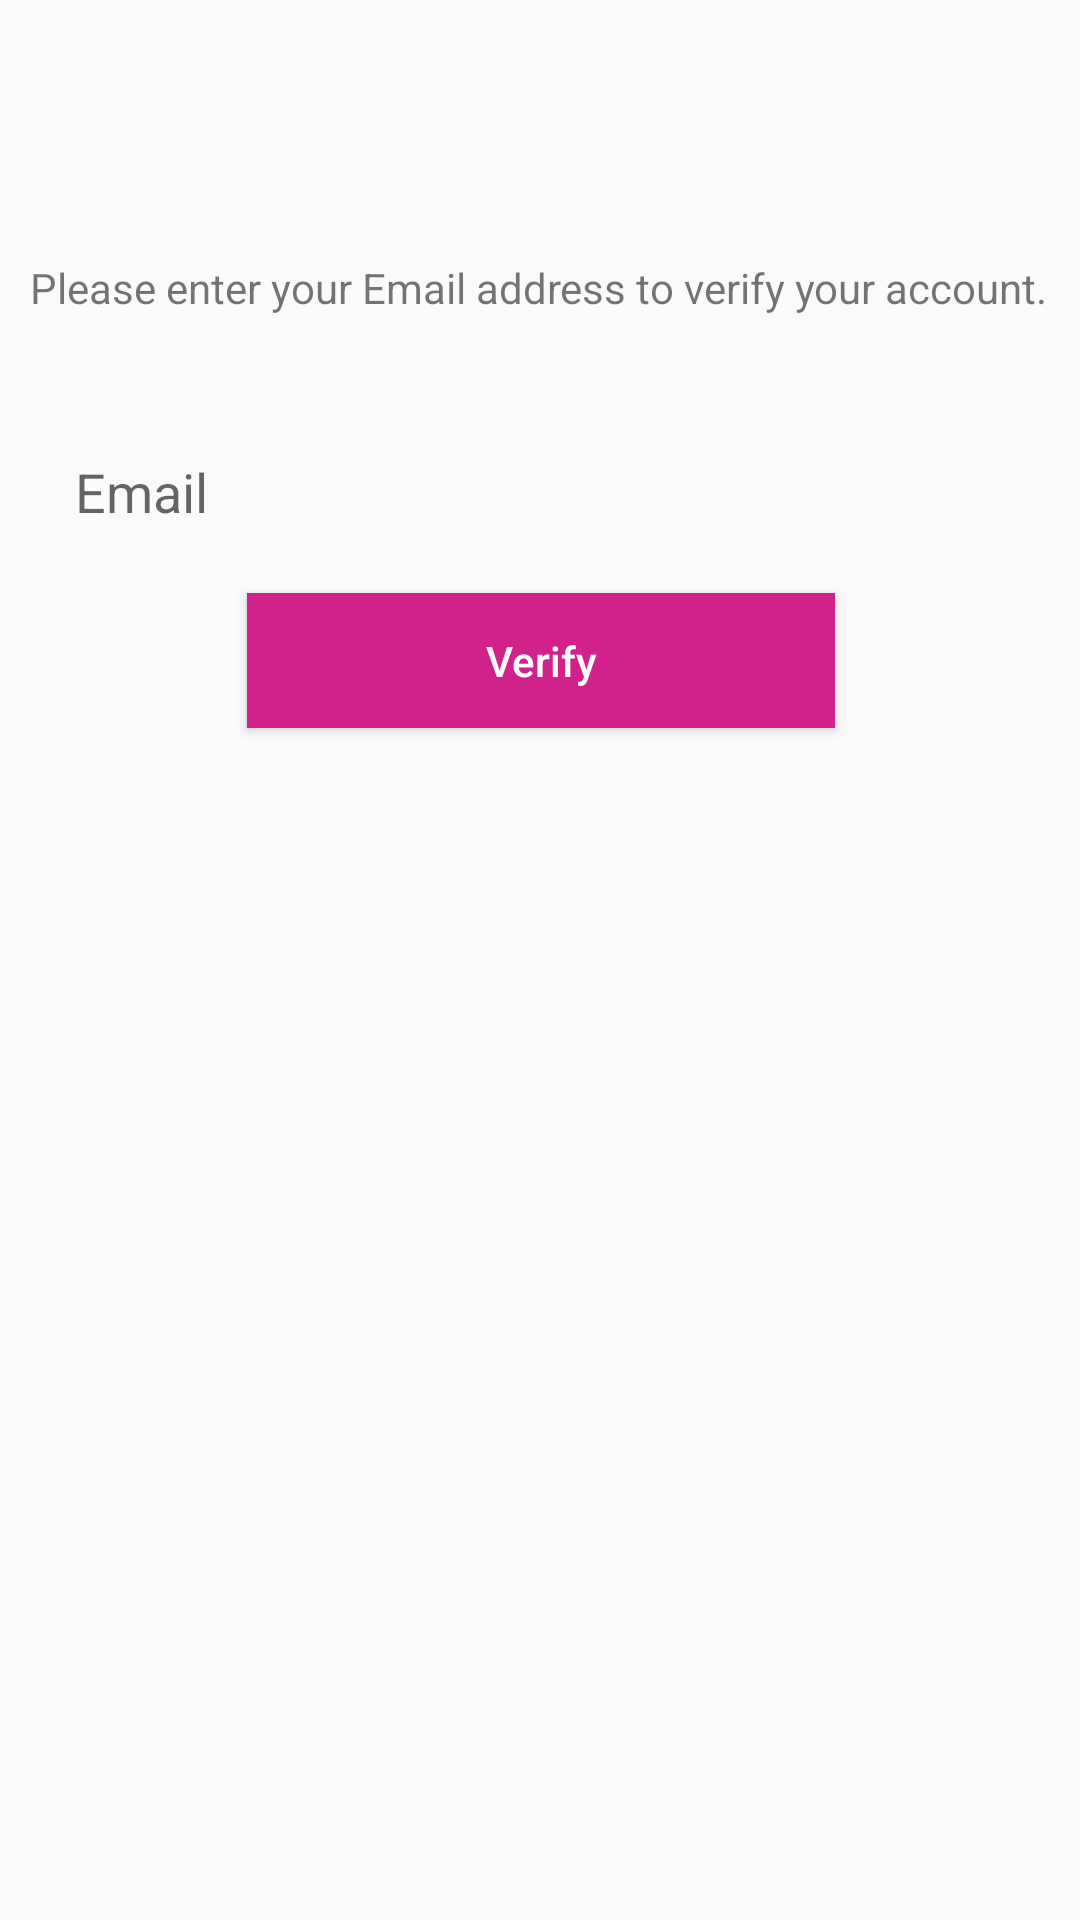

Layout XML and referenced resources for this Android screen:
<!-- AndroidManifest.xml: application theme AppTheme -->
<!-- res/layout/activity_frm_reset_password.xml -->
<?xml version="1.0" encoding="utf-8"?>
<androidx.constraintlayout.widget.ConstraintLayout xmlns:android="http://schemas.android.com/apk/res/android"
    xmlns:app="http://schemas.android.com/apk/res-auto"
    xmlns:tools="http://schemas.android.com/tools"
    android:layout_width="match_parent"
    android:layout_height="match_parent"
    tools:context=".frmResetPassword">

    <Button
        android:id="@+id/btnverify"
        android:layout_width="196dp"
        android:layout_height="45dp"
        android:background="@color/btncolor"
        android:saveEnabled="false"
        android:text="Verify"
        android:textAllCaps="false"
        android:textColor="@color/backgroundcolor"
        app:layout_constraintBottom_toBottomOf="parent"
        app:layout_constraintEnd_toEndOf="parent"
        app:layout_constraintHorizontal_bias="0.502"
        app:layout_constraintStart_toStartOf="parent"
        app:layout_constraintTop_toTopOf="parent"
        app:layout_constraintVertical_bias="0.332" />

    <EditText
        android:id="@+id/txtemail"
        android:layout_width="350dp"
        android:layout_height="44dp"
        android:background="@drawable/rec"
        android:ems="10"
        android:hint="@string/tv_uername"
        android:inputType="textPersonName"
        android:paddingLeft="20dp"
        android:textCursorDrawable="@color/darkblue"
        app:layout_constraintBottom_toBottomOf="parent"
        app:layout_constraintEnd_toEndOf="parent"
        app:layout_constraintHorizontal_bias="0.491"
        app:layout_constraintStart_toStartOf="parent"
        app:layout_constraintTop_toTopOf="parent"
        app:layout_constraintVertical_bias="0.238" />

    <TextView
        android:id="@+id/textView4"
        android:layout_width="wrap_content"
        android:layout_height="wrap_content"
        android:text="@string/resetpassword"
        app:layout_constraintBottom_toBottomOf="parent"
        app:layout_constraintEnd_toEndOf="parent"
        app:layout_constraintHorizontal_bias="0.476"
        app:layout_constraintStart_toStartOf="parent"
        app:layout_constraintTop_toTopOf="parent"
        app:layout_constraintVertical_bias="0.139" />
</androidx.constraintlayout.widget.ConstraintLayout>
<!-- resources referenced by this layout -->
<resources>
  <color name="backgroundcolor">#fcfcfc</color>
  <color name="btncolor">#D1218A</color>
  <color name="darkblue">#23283A</color>
  <string name="resetpassword">Please enter your Email address to verify your account.</string>
  <string name="tv_uername">Email</string>
  <style name="AppTheme" parent="Theme.AppCompat.Light.NoActionBar">
          
          <item name="colorPrimary">@color/colorPrimary</item>
          <item name="colorPrimaryDark">@color/colorPrimaryDark</item>
          <item name="colorAccent">@color/colorAccent</item>
  
  
          <item name="android:windowLightStatusBar">true</item>
  
      </style>
  <color name="colorPrimary">#eeeeee</color>
  <color name="colorPrimaryDark">#eeeeee</color>
  <color name="colorAccent">#333333</color>
</resources>
